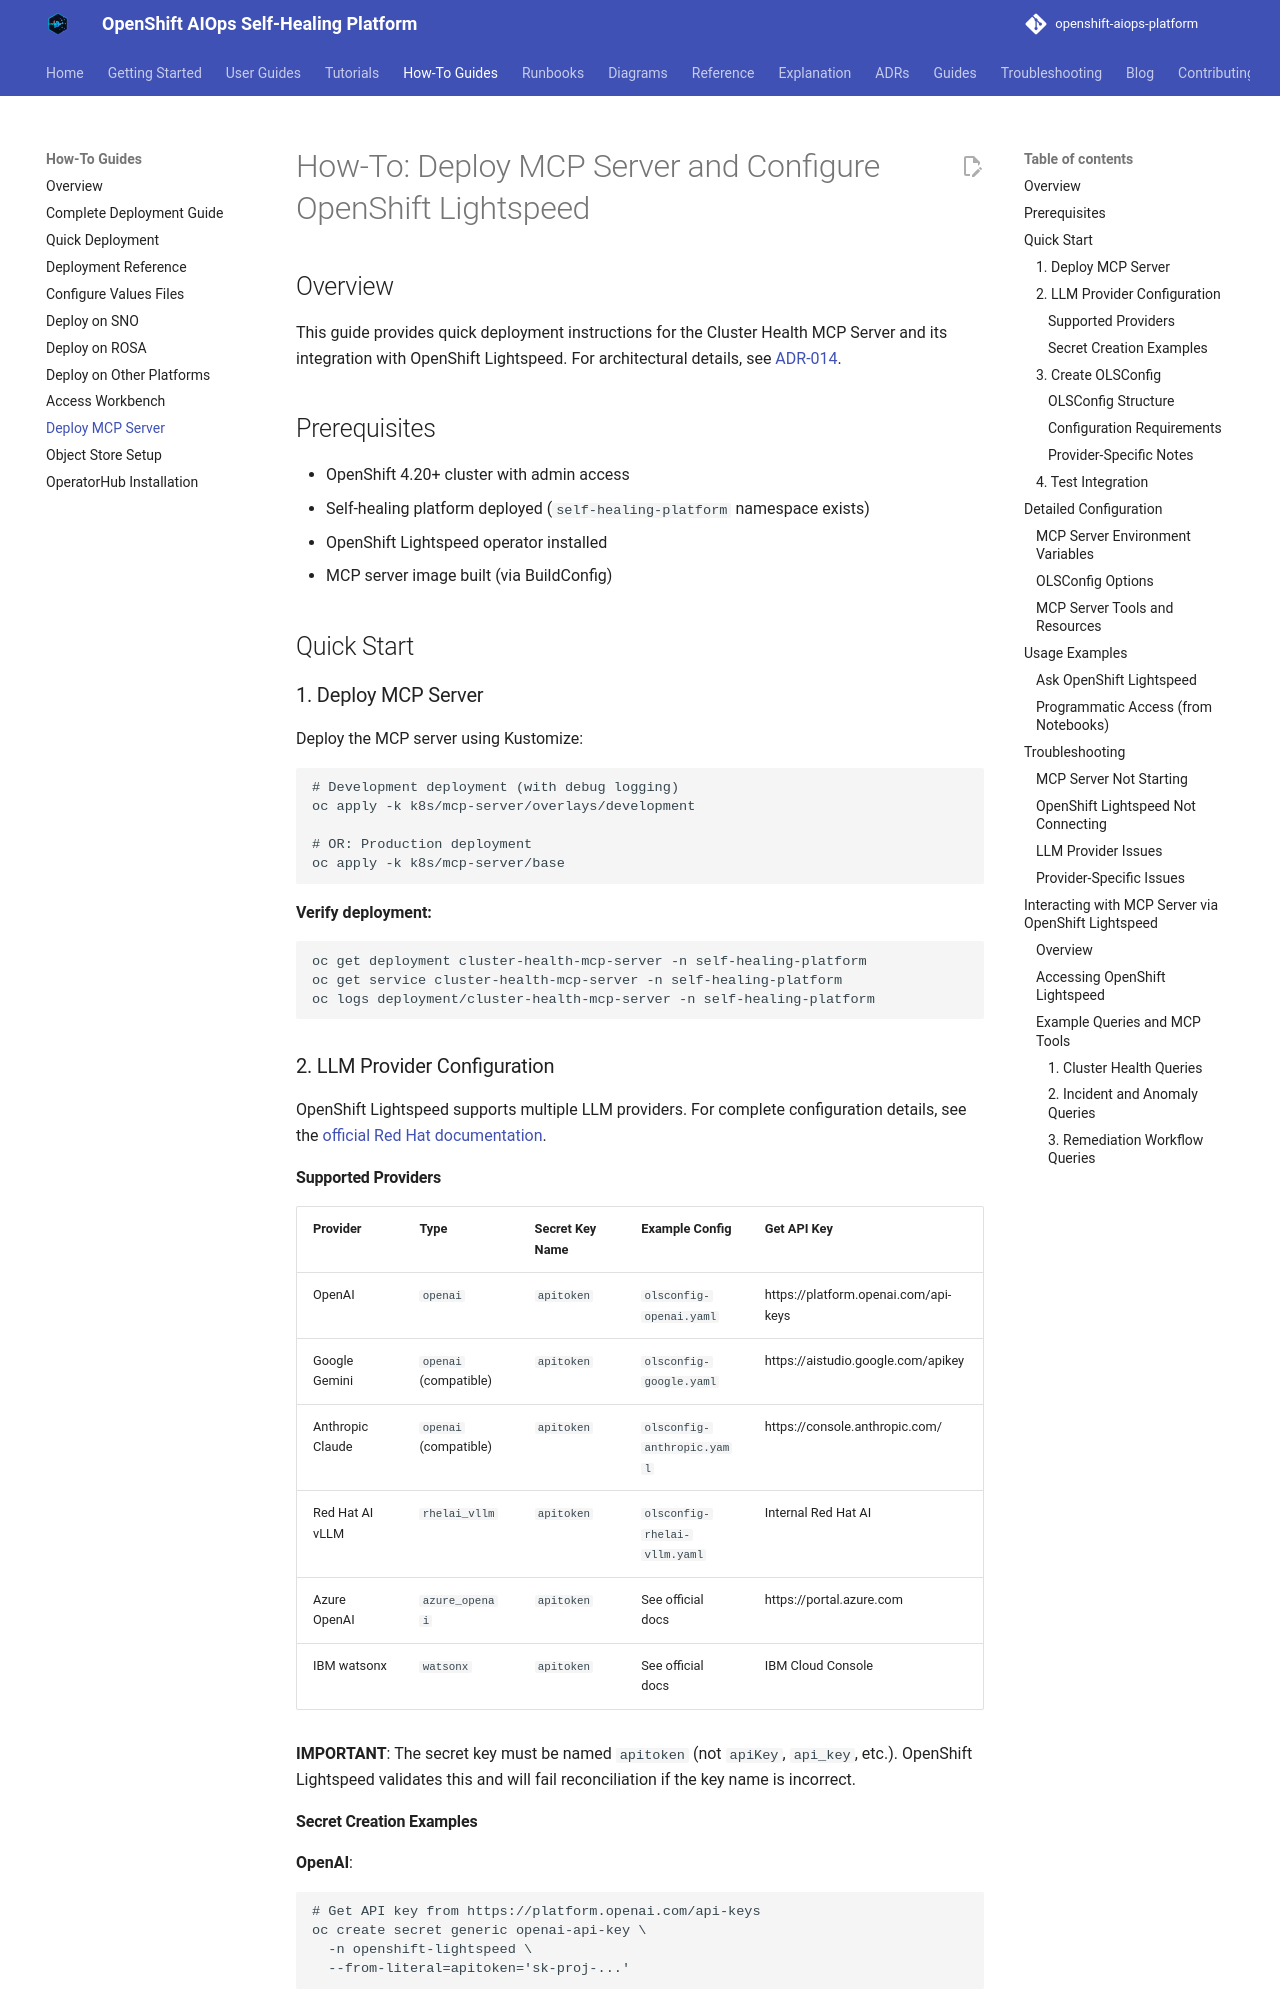

repository: KubeHeal/openshift-aiops-platform · page: how-to/deploy-mcp-server-lightspeed/index.html · generator: mkdocs

# How-To: Deploy MCP Server and Configure OpenShift Lightspeed

## Overview

This guide provides quick deployment instructions for the Cluster Health MCP Server and its integration with OpenShift Lightspeed. For architectural details, see [ADR-014](../adrs/014-openshift-aiops-platform-mcp-server.md).

## Prerequisites

- OpenShift 4.20+ cluster with admin access
- Self-healing platform deployed (`self-healing-platform` namespace exists)
- OpenShift Lightspeed operator installed
- MCP server image built (via BuildConfig)

## Quick Start

### 1. Deploy MCP Server

Deploy the MCP server using Kustomize:

```bash
# Development deployment (with debug logging)
oc apply -k k8s/mcp-server/overlays/development

# OR: Production deployment
oc apply -k k8s/mcp-server/base
```

**Verify deployment:**

```bash
oc get deployment cluster-health-mcp-server -n self-healing-platform
oc get service cluster-health-mcp-server -n self-healing-platform
oc logs deployment/cluster-health-mcp-server -n self-healing-platform
```

### 2. LLM Provider Configuration

OpenShift Lightspeed supports multiple LLM providers. For complete configuration details, see the [official Red Hat documentation](https://docs.redhat.com/en/documentation/red_hat_openshift_lightspeed/1.0/html/configure/ols-configuring-openshift-lightspeed).

#### Supported Providers

| Provider | Type | Secret Key Name | Example Config | Get API Key |
|----------|------|-----------------|----------------|-------------|
| OpenAI | `openai` | `apitoken` | `olsconfig-openai.yaml` | https://platform.openai.com/api-keys |
| Google Gemini | `openai` (compatible) | `apitoken` | `olsconfig-google.yaml` | https://aistudio.google.com/apikey |
| Anthropic Claude | `openai` (compatible) | `apitoken` | `olsconfig-anthropic.yaml` | https://console.anthropic.com/ |
| Red Hat AI vLLM | `rhelai_vllm` | `apitoken` | `olsconfig-rhelai-vllm.yaml` | Internal Red Hat AI |
| Azure OpenAI | `azure_openai` | `apitoken` | See official docs | https://portal.azure.com |
| IBM watsonx | `watsonx` | `apitoken` | See official docs | IBM Cloud Console |

**IMPORTANT**: The secret key must be named `apitoken` (not `apiKey`, `api_key`, etc.). OpenShift Lightspeed validates this and will fail reconciliation if the key name is incorrect.
